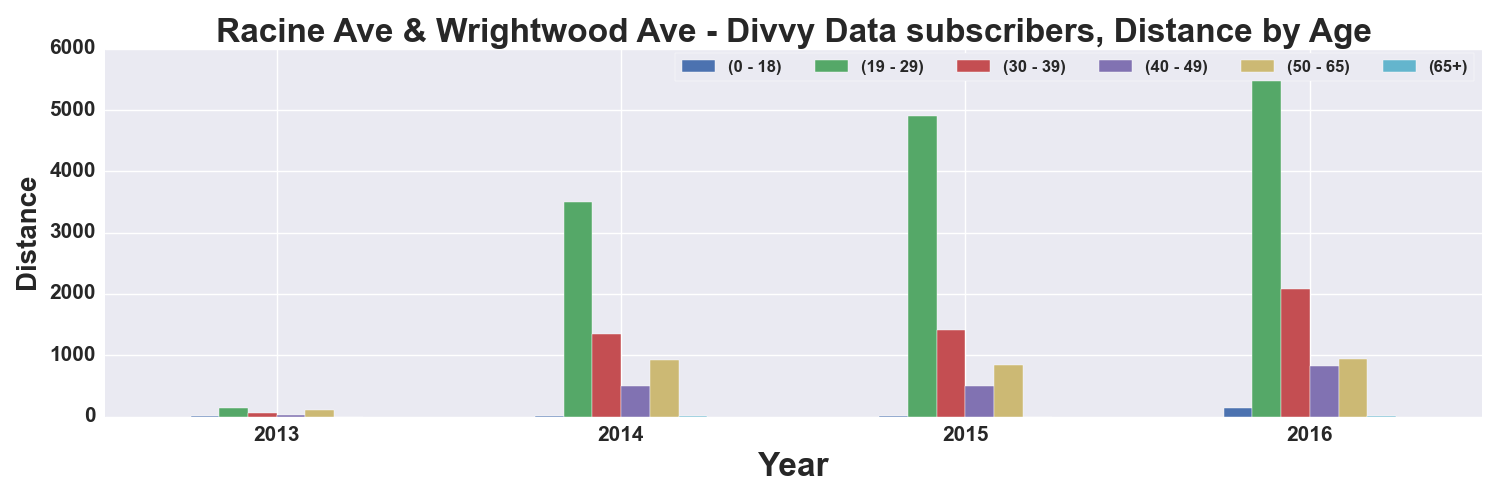

The data file committed next to this chart (first rows):
, START TIME YEAR, DISTANCE_Miles, DISTANCE_Miles, DISTANCE_Miles, DISTANCE_Miles, DISTANCE_Miles, DISTANCE_Miles
AGE_GROUP, , 0 - 18, 19 - 29, 30 - 39, 40 - 49, 50 - 65, 65+
0, 2013, 2.425, 144.8, 52.03, 29, 102.6, 
1, 2014, 5.047, 3504, 1343, 500.7, 922, 10.69
2, 2015, 16.33, 4903, 1409, 504.5, 837.5, 0.7496
3, 2016, 144.7, 5716, 2081, 820.2, 939.8, 7.22
